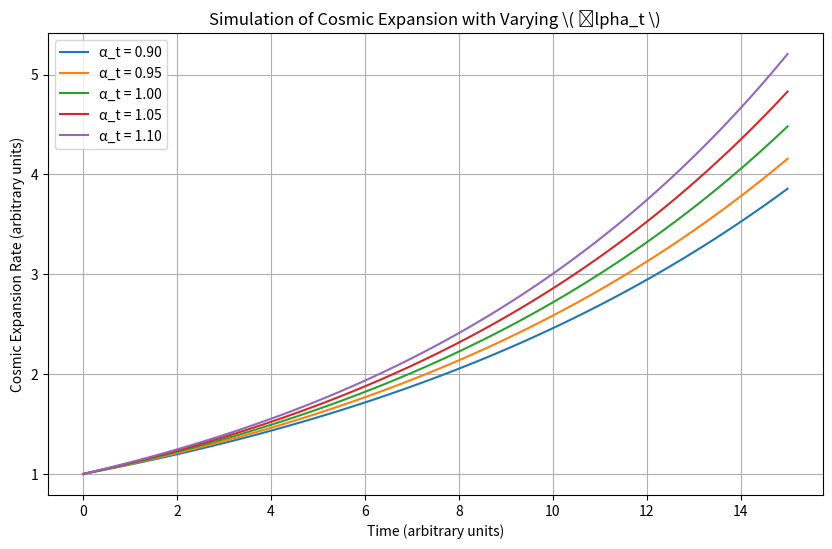

The matplotlib source for this figure:
import numpy as np
import matplotlib.pyplot as plt

# Constants for the simulation
time = np.linspace(0, 15, 100)  # Time from the present to 15 billion years (arbitrary units)
alpha_t_values = np.linspace(0.9, 1.1, 5)  # Varying fine-structure constant values

# Function to simulate the cosmic expansion with varying alpha_t
def cosmic_expansion(alpha_t, time):
    # Basic model: expansion rate affected by alpha_t
    expansion_rate = np.exp(alpha_t * time / 10)  # Exponential expansion depending on alpha_t
    return expansion_rate

# Plotting the simulation for varying alpha_t values
plt.figure(figsize=(10, 6))

for alpha_t in alpha_t_values:
    expansion = cosmic_expansion(alpha_t, time)
    plt.plot(time, expansion, label=f'α_t = {alpha_t:.2f}')

plt.title('Simulation of Cosmic Expansion with Varying \( \alpha_t \)')
plt.xlabel('Time (arbitrary units)')
plt.ylabel('Cosmic Expansion Rate (arbitrary units)')
plt.legend()
plt.grid(True)
plt.show()
